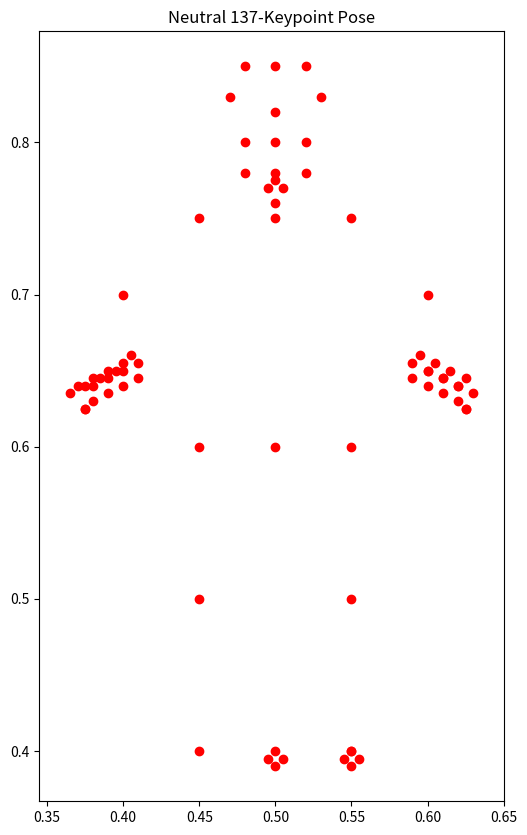

Here is the Python script that generated this plot:
import matplotlib.pyplot as plt
import numpy as np

# Normalized 137-keypoint neutral figure (x, y, confidence)
neutral_137 = [
0.5, 0.2, 1.0, 0.5, 0.25, 1.0, 0.45, 0.25, 1.0, 0.4, 0.3, 1.0, 0.375, 0.375, 1.0,
0.55, 0.25, 1.0, 0.6, 0.3, 1.0, 0.625, 0.375, 1.0, 0.5, 0.4, 1.0, 0.45, 0.4, 1.0,
0.45, 0.5, 1.0, 0.45, 0.6, 1.0, 0.55, 0.4, 1.0, 0.55, 0.5, 1.0, 0.55, 0.6, 1.0,
0.5, 0.15, 1.0, 0.48, 0.15, 1.0, 0.52, 0.15, 1.0, 0.47, 0.17, 1.0, 0.53, 0.17, 1.0,
0.5, 0.18, 1.0, 0.5, 0.22, 1.0, 0.495, 0.23, 1.0, 0.505, 0.23, 1.0, 0.48, 0.2, 1.0,
0.52, 0.2, 1.0, 0.48, 0.22, 1.0, 0.52, 0.22, 1.0, 0.5, 0.225, 1.0, 0.5, 0.24, 1.0,
0.375, 0.375, 1.0, 0.38, 0.37, 1.0, 0.39, 0.365, 1.0, 0.4, 0.36, 1.0, 0.41, 0.355, 1.0,
0.38, 0.36, 1.0, 0.39, 0.355, 1.0, 0.4, 0.35, 1.0, 0.41, 0.345, 1.0, 0.37, 0.36, 1.0,
0.38, 0.355, 1.0, 0.39, 0.35, 1.0, 0.4, 0.345, 1.0, 0.365, 0.365, 1.0, 0.375, 0.36, 1.0,
0.385, 0.355, 1.0, 0.395, 0.35, 1.0, 0.405, 0.34, 1.0, 0.625, 0.375, 1.0, 0.62, 0.37, 1.0,
0.61, 0.365, 1.0, 0.6, 0.36, 1.0, 0.59, 0.355, 1.0, 0.62, 0.36, 1.0, 0.61, 0.355, 1.0,
0.6, 0.35, 1.0, 0.59, 0.345, 1.0, 0.625, 0.355, 1.0, 0.615, 0.35, 1.0, 0.605, 0.345, 1.0,
0.595, 0.34, 1.0, 0.63, 0.365, 1.0, 0.62, 0.36, 1.0, 0.61, 0.355, 1.0, 0.6, 0.35, 1.0,
0.55, 0.6, 1.0, 0.545, 0.605, 1.0, 0.555, 0.605, 1.0, 0.55, 0.61, 1.0, 0.5, 0.6, 1.0,
0.495, 0.605, 1.0, 0.505, 0.605, 1.0, 0.5, 0.61, 1.0
]

# Reshape into (137, 3)
keypoints = np.array(neutral_137).reshape(-1, 3)

# Separate x and y coordinates
x = keypoints[:, 0]
y = keypoints[:, 1]

# Plot the pose
plt.figure(figsize=(6, 10))
plt.scatter(x, 1 - y, c='red')  # invert y for image coordinates
plt.title('Neutral 137-Keypoint Pose')
plt.axis('equal')
plt.show()
